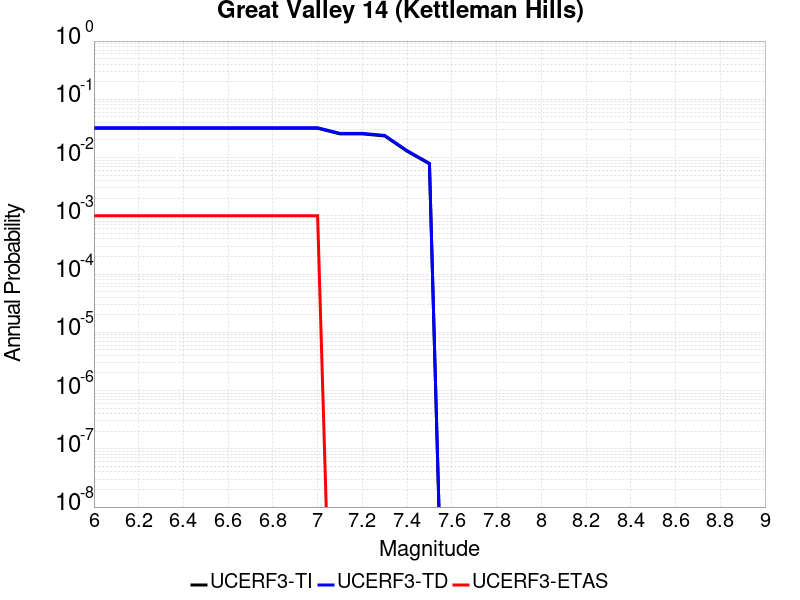

The data file committed next to this chart (first rows):
Magnitude, UCERF3-TI Prob, UCERF3-TD Prob, UCERF3-ETAS Prob
6.0, 0.03186, 0.03249, 0.001
6.1, 0.03186, 0.03249, 0.001
6.2, 0.03186, 0.03249, 0.001
6.3, 0.03186, 0.03249, 0.001
6.4, 0.03186, 0.03249, 0.001
6.5, 0.03186, 0.03249, 0.001
6.6, 0.03186, 0.03249, 0.001
6.7, 0.03186, 0.03249, 0.001
6.8, 0.03186, 0.03249, 0.001
6.9, 0.03186, 0.03249, 0.001
7.0, 0.03186, 0.03249, 0.001
7.1, 0.0255, 0.02602, 0.0
7.2, 0.0255, 0.02602, 0.0
7.3, 0.02349, 0.02397, 0.0
7.4, 0.01288, 0.01314, 0.0
7.5, 0.007798, 0.007965, 0.0
